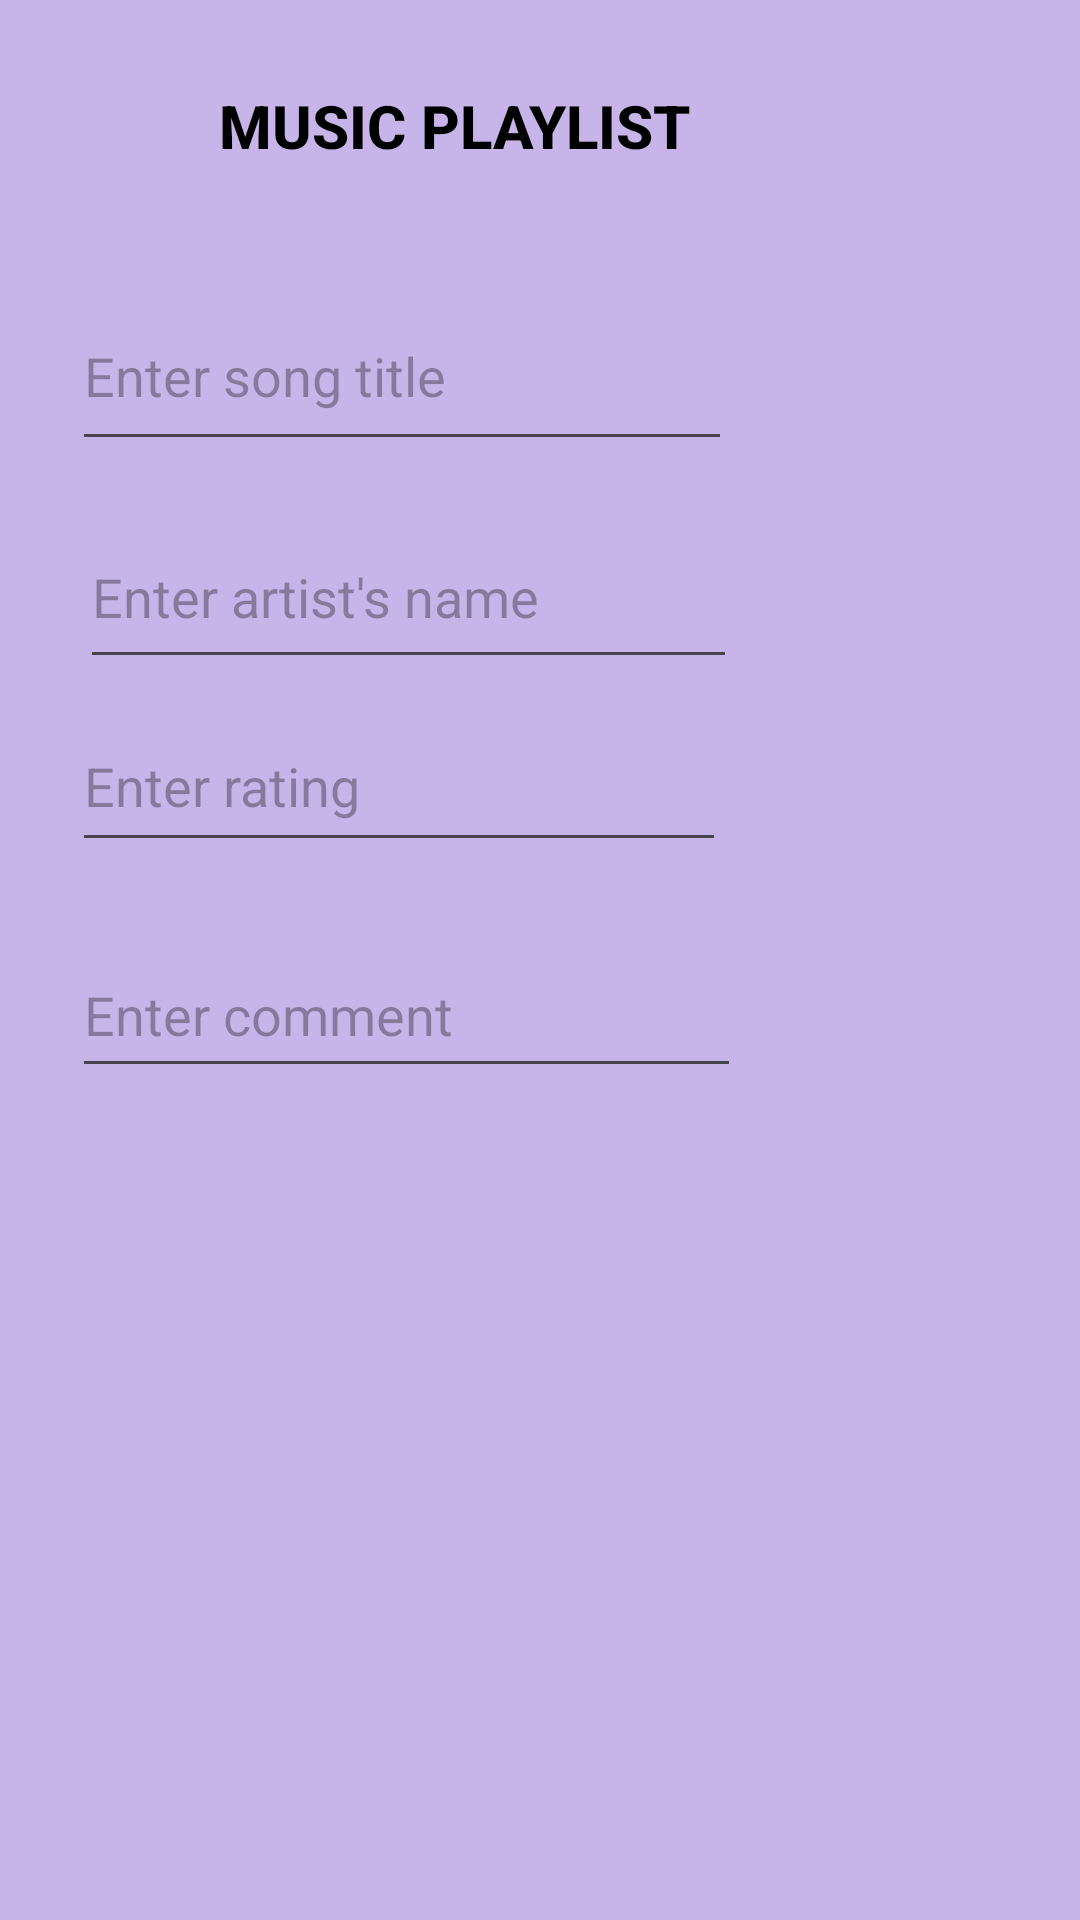

Write the Android layout XML for this screen, with the resource values it uses.
<!-- AndroidManifest.xml: application theme Theme.PRACTICUM -->
<!-- res/layout/activity_main.xml -->
<?xml version="1.0" encoding="utf-8"?>
<androidx.constraintlayout.widget.ConstraintLayout xmlns:android="http://schemas.android.com/apk/res/android"
    xmlns:app="http://schemas.android.com/apk/res-auto"
    xmlns:tools="http://schemas.android.com/tools"
    android:id="@+id/txtAverage"
    android:layout_width="match_parent"
    android:layout_height="match_parent"
    android:background="#C7B4E9"
    tools:context=".MainActivity">

    <TextView
        android:layout_width="wrap_content"
        android:layout_height="wrap_content"
        android:fontFamily="sans-serif-medium"
        android:text="MUSIC PLAYLIST"
        android:textAllCaps="true"
        android:textAppearance="cursive"
        android:textSize="20sp"
        android:textStyle="bold"
        app:layout_constraintBottom_toBottomOf="parent"
        app:layout_constraintEnd_toEndOf="parent"
        app:layout_constraintHorizontal_bias="0.361"
        app:layout_constraintStart_toStartOf="parent"
        app:layout_constraintTop_toTopOf="parent"
        app:layout_constraintVertical_bias="0.046" />

    <EditText
        android:id="@+id/edtSongTitle"
        android:layout_width="220dp"
        android:layout_height="60dp"
        android:layout_marginStart="24dp"
        android:layout_marginTop="16dp"
        android:layout_marginEnd="24dp"
        android:layout_marginBottom="16dp"
        android:ems="10"
        android:hint="Enter song title"
        android:inputType="text"
        app:layout_constraintBottom_toBottomOf="parent"
        app:layout_constraintEnd_toEndOf="parent"
        app:layout_constraintHorizontal_bias="0.0"
        app:layout_constraintStart_toStartOf="parent"
        app:layout_constraintTop_toTopOf="parent"
        app:layout_constraintVertical_bias="0.142" />

    <EditText
        android:id="@+id/edtArtist"
        android:layout_width="219dp"
        android:layout_height="58dp"
        android:layout_marginStart="24dp"
        android:layout_marginTop="16dp"
        android:layout_marginEnd="24dp"
        android:layout_marginBottom="16dp"
        android:ems="10"
        android:hint="Enter artist's name"
        android:inputType="text"
        app:layout_constraintBottom_toBottomOf="parent"
        app:layout_constraintEnd_toEndOf="parent"
        app:layout_constraintHorizontal_bias="0.027"
        app:layout_constraintStart_toStartOf="parent"
        app:layout_constraintTop_toTopOf="parent"
        app:layout_constraintVertical_bias="0.277" />

    <EditText
        android:id="@+id/edtRate"
        android:layout_width="218dp"
        android:layout_height="54dp"
        android:layout_marginStart="24dp"
        android:layout_marginTop="16dp"
        android:layout_marginEnd="24dp"
        android:layout_marginBottom="16dp"
        android:ems="10"
        android:hint="Enter rating"
        android:inputType="text"
        app:layout_constraintBottom_toBottomOf="parent"
        app:layout_constraintEnd_toEndOf="parent"
        app:layout_constraintHorizontal_bias="0.0"
        app:layout_constraintStart_toStartOf="parent"
        app:layout_constraintTop_toTopOf="parent"
        app:layout_constraintVertical_bias="0.392" />

    <EditText
        android:id="@+id/edtComment"
        android:layout_width="223dp"
        android:layout_height="52dp"
        android:layout_marginStart="24dp"
        android:layout_marginTop="16dp"
        android:layout_marginEnd="24dp"
        android:layout_marginBottom="16dp"
        android:ems="10"
        android:hint="Enter comment"
        android:inputType="text"
        app:layout_constraintBottom_toBottomOf="parent"
        app:layout_constraintEnd_toEndOf="parent"
        app:layout_constraintHorizontal_bias="0.0"
        app:layout_constraintStart_toStartOf="parent"
        app:layout_constraintTop_toTopOf="parent"
        app:layout_constraintVertical_bias="0.53" />

    <Button
        android:id="@+id/btnAdd"
        android:layout_width="wrap_content"
        android:layout_height="wrap_content"
        android:layout_marginStart="24dp"
        android:layout_marginTop="475dp"
        android:layout_marginEnd="297dp"
        android:layout_marginBottom="208dp"
        android:text="Add to Playlist"
        app:layout_constraintBottom_toBottomOf="parent"
        app:layout_constraintEnd_toEndOf="parent"
        app:layout_constraintStart_toStartOf="parent"
        app:layout_constraintTop_toTopOf="parent" />

    <Button
        android:id="@+id/btnDetails"
        android:layout_width="wrap_content"
        android:layout_height="wrap_content"
        android:layout_marginStart="25dp"
        android:layout_marginTop="541dp"
        android:layout_marginEnd="296dp"
        android:layout_marginBottom="142dp"
        android:text="View Playlist"
        app:layout_constraintBottom_toBottomOf="parent"
        app:layout_constraintEnd_toEndOf="parent"
        app:layout_constraintStart_toStartOf="parent"
        app:layout_constraintTop_toTopOf="parent" />

    <Button
        android:id="@+id/btnExit"
        android:layout_width="wrap_content"
        android:layout_height="wrap_content"
        android:layout_marginStart="21dp"
        android:layout_marginTop="607dp"
        android:layout_marginEnd="300dp"
        android:layout_marginBottom="76dp"
        android:text="Exit"
        app:layout_constraintBottom_toBottomOf="parent"
        app:layout_constraintEnd_toEndOf="parent"
        app:layout_constraintStart_toStartOf="parent"
        app:layout_constraintTop_toTopOf="parent" />

</androidx.constraintlayout.widget.ConstraintLayout>
<!-- resources referenced by this layout -->
<resources>
  <style name="Theme.PRACTICUM" parent="Base.Theme.PRACTICUM" />
  <style name="Base.Theme.PRACTICUM" parent="Theme.Material3.DayNight.NoActionBar">
          
          
      </style>
</resources>
